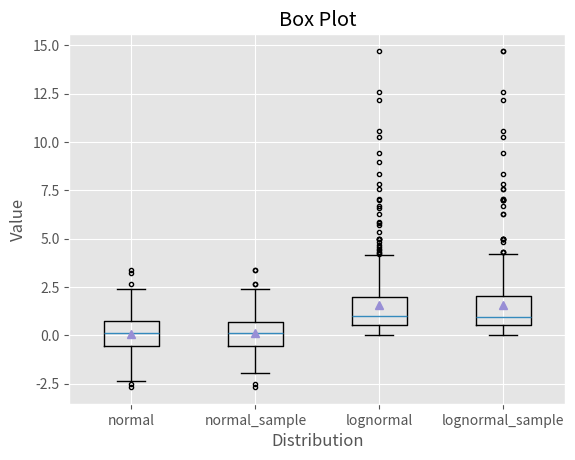

The script that saved this image:
'''
Created on 2018. 12. 19.

[redacted]
'''

import numpy as np # pip3 install numpy 3.7버전에서 설치 안함.
import matplotlib.pyplot as plt #pip3 install ggplot

plt.style.use("ggplot")
N = 500
# 정규화에 맞도록 난수 발생
normal = np.random.normal(loc=0.0, scale=1.0, size=N)
lognormal = np.random.lognormal(mean=0.0,sigma=1.0,size=N)
index_value = np.random.random_integers(low=0,high=N-1,size=N)
normal_sample = normal[index_value]
lognormal_sample = lognormal[index_value]
bax_plot_data = [normal,normal_sample,lognormal,lognormal_sample]

fig = plt.figure()
ax1 = fig.add_subplot(1,1,1)
# boxplot : 최대값, 최소값, 편차 등을 그래프로 표시
box_labels =['normal','normal_sample','lognormal','lognormal_sample']
ax1.boxplot(bax_plot_data,notch=False,sym='.',vert=True,whis=1.5,showmeans=True,labels=box_labels)

ax1.xaxis.set_ticks_position("bottom")
ax1.yaxis.set_ticks_position("left")
ax1.set_title("Box Plot")
ax1.set_xlabel("Distribution")
ax1.set_ylabel("Value")

plt.savefig("box_plot.png",dpi=400,bbox_inches="tight")
plt.show()